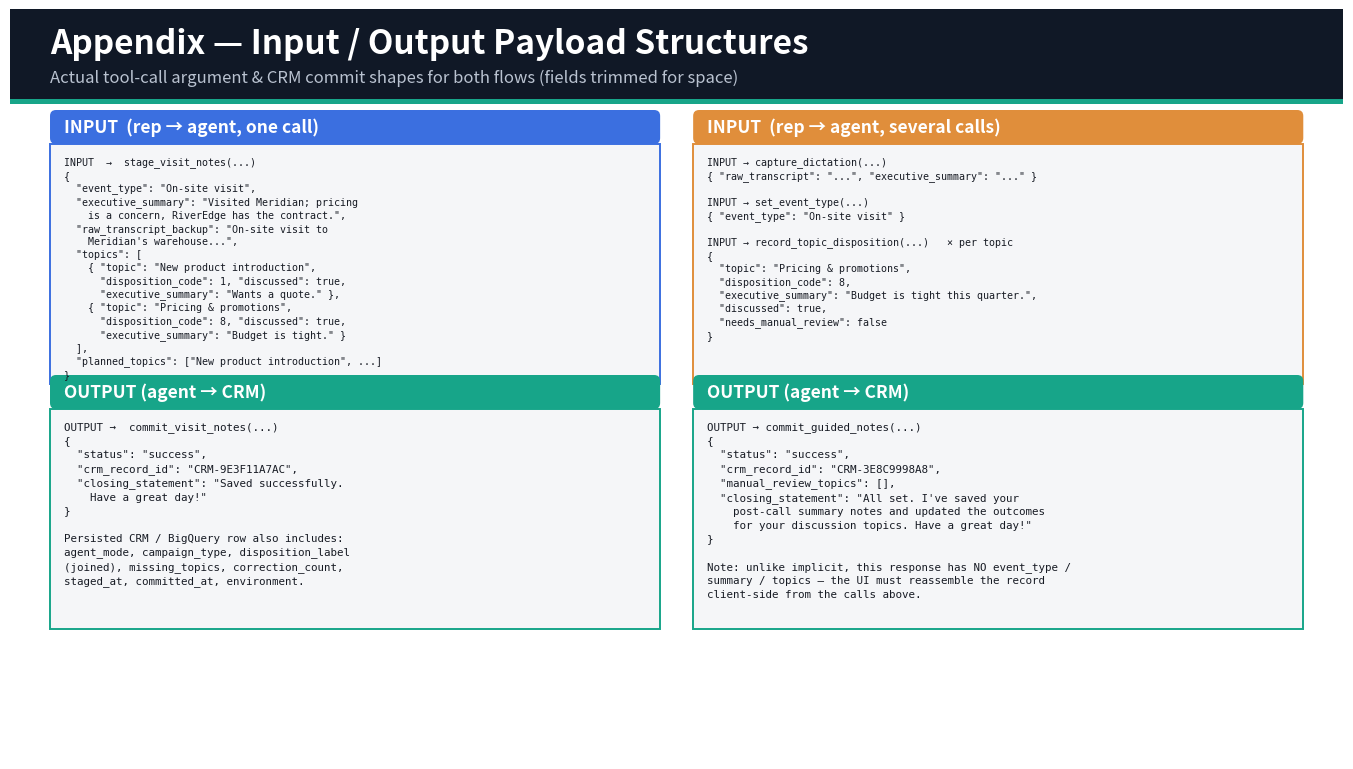

This figure's Python source: (Note: this script raises an exception after producing the figure.)
"""Generate the appendix slide: input/output payload structures for both flows."""
import matplotlib
matplotlib.use("Agg")
import matplotlib.pyplot as plt
from matplotlib.patches import FancyBboxPatch, Rectangle

NAVY = "#101826"
WHITE = "#FFFFFF"
BLUE = "#3B6FE0"
BLUE_BG = "#EAF0FE"
TEAL = "#17A589"
AMBER = "#E08E3B"
AMBER_BG = "#FDF1E4"
GREY = "#5B6472"
CODE_BG = "#F5F6F8"
TEXT_DARK = "#171B24"

FIGSIZE = (13.333, 7.5)
DPI = 300


def new_fig():
    fig = plt.figure(figsize=FIGSIZE, dpi=DPI)
    ax = fig.add_axes([0, 0, 1, 1])
    ax.set_xlim(0, 1333)
    ax.set_ylim(0, 750)
    ax.axis("off")
    return fig, ax


def header(ax, title, subtitle):
    ax.add_patch(Rectangle((0, 660), 1333, 90, facecolor=NAVY, edgecolor="none"))
    ax.add_patch(Rectangle((0, 655), 1333, 5, facecolor=TEAL, edgecolor="none"))
    ax.text(40, 715, title, fontsize=24, fontweight="bold", color=WHITE, va="center")
    ax.text(40, 682, subtitle, fontsize=12, color="#B9C2D0", va="center")


def code_block(ax, x, y, w, h, title, code, accent, accent_bg, fontsize=7.8, linespacing=1.45):
    ax.add_patch(FancyBboxPatch((x, y), w, 34, boxstyle="round,pad=0,rounding_size=6",
                                 linewidth=0, facecolor=accent))
    ax.text(x + 14, y + 17, title, fontsize=12.5, color=WHITE, weight="bold", va="center")
    ax.add_patch(Rectangle((x, y - h), w, h, facecolor=CODE_BG, edgecolor=accent, linewidth=1.4))
    ax.text(x + 14, y - 12, code, fontsize=fontsize, color=TEXT_DARK, va="top",
            family="monospace", linespacing=linespacing)


fig, ax = new_fig()
header(ax, "Appendix \u2014 Input / Output Payload Structures",
       "Actual tool-call argument & CRM commit shapes for both flows (fields trimmed for space)")

# ---- IMPLICIT column ----
ix, iw = 40, 610
ax.text(ix, 632, "IMPLICIT \u2014 single Mega-Payload", fontsize=14, color=BLUE, weight="bold")

implicit_input = '''INPUT  \u2192  stage_visit_notes(...)
{
  "event_type": "On-site visit",
  "executive_summary": "Visited Meridian; pricing
    is a concern, RiverEdge has the contract.",
  "raw_transcript_backup": "On-site visit to
    Meridian's warehouse...",
  "topics": [
    { "topic": "New product introduction",
      "disposition_code": 1, "discussed": true,
      "executive_summary": "Wants a quote." },
    { "topic": "Pricing & promotions",
      "disposition_code": 8, "discussed": true,
      "executive_summary": "Budget is tight." }
  ],
  "planned_topics": ["New product introduction", ...]
}'''

implicit_output = '''OUTPUT \u2192  commit_visit_notes(...)
{
  "status": "success",
  "crm_record_id": "CRM-9E3F11A7AC",
  "closing_statement": "Saved successfully.
    Have a great day!"
}

Persisted CRM / BigQuery row also includes:
agent_mode, campaign_type, disposition_label
(joined), missing_topics, correction_count,
staged_at, committed_at, environment.'''

code_block(ax, ix, 615, iw, 240, "INPUT  (rep \u2192 agent, one call)", implicit_input, BLUE, BLUE_BG,
           fontsize=7.2, linespacing=1.35)
code_block(ax, ix, 350, iw, 220, "OUTPUT (agent \u2192 CRM)", implicit_output, TEAL, "#E7F7F3")

# ---- GUIDED column ----
gx, gw = 683, 610
ax.text(gx, 632, "GUIDED \u2014 incremental, one call per stage", fontsize=14, color=AMBER, weight="bold")

guided_input = '''INPUT \u2192 capture_dictation(...)
{ "raw_transcript": "...", "executive_summary": "..." }

INPUT \u2192 set_event_type(...)
{ "event_type": "On-site visit" }

INPUT \u2192 record_topic_disposition(...)   \u00d7 per topic
{
  "topic": "Pricing & promotions",
  "disposition_code": 8,
  "executive_summary": "Budget is tight this quarter.",
  "discussed": true,
  "needs_manual_review": false
}'''

guided_output = '''OUTPUT \u2192 commit_guided_notes(...)
{
  "status": "success",
  "crm_record_id": "CRM-3E8C9998A8",
  "manual_review_topics": [],
  "closing_statement": "All set. I've saved your
    post-call summary notes and updated the outcomes
    for your discussion topics. Have a great day!"
}

Note: unlike implicit, this response has NO event_type /
summary / topics \u2014 the UI must reassemble the record
client-side from the calls above.'''

code_block(ax, gx, 615, gw, 240, "INPUT  (rep \u2192 agent, several calls)", guided_input, AMBER, AMBER_BG,
           fontsize=7.2, linespacing=1.35)
code_block(ax, gx, 350, gw, 220, "OUTPUT (agent \u2192 CRM)", guided_output, TEAL, "#E7F7F3")

fig.savefig("demo_assets/slide5_appendix_payloads.png", dpi=DPI)
plt.close(fig)
print("done")
